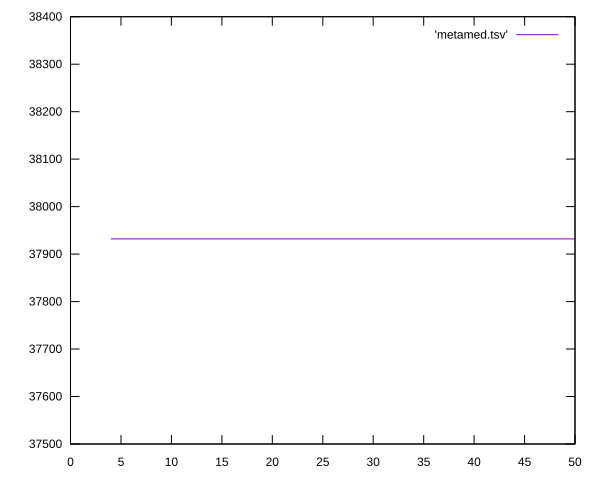

Values plotted in this chart, from the file beside it:
4	37932.000000
5	37932
6	37932
7	37932
8	37932
9	37932
10	37932
11	37932
12	37932
13	37932
14	37932
15	37932
16	37932
17	37932
18	37932
19	37932
20	37932
21	37932
22	37932
23	37932
24	37932
25	37932
26	37932
27	37932
28	37932
29	37932
30	37932
31	37932
32	37932
33	37932
34	37932
35	37932
36	37932
37	37932
38	37932
39	37932
40	37932
41	37932
42	37932
43	37932
44	37932
45	37932
46	37932
47	37932
48	37932
49	37932
50	37932
